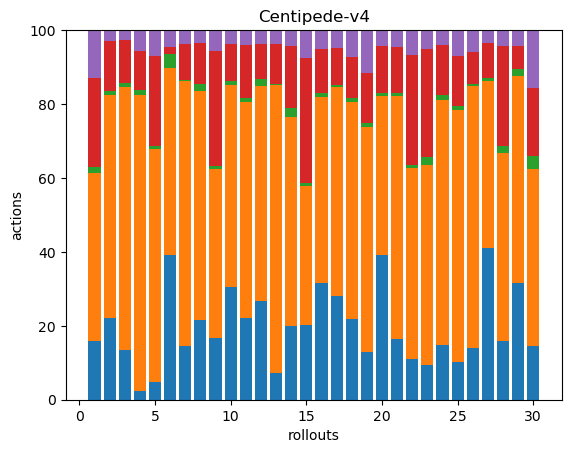

Values plotted in this chart, from the file beside it:
34, 97, 4, 51, 28, 0, 0, 0, 0, 0, 0, 0, 0, 0, 0, 0, 0, 0
51, 140, 3, 31, 7, 0, 0, 0, 0, 0, 0, 0, 0, 0, 0, 0, 0, 0
40, 213, 3, 35, 8, 0, 0, 0, 0, 0, 0, 0, 0, 0, 0, 0, 0, 0
12, 403, 8, 52, 28, 1, 0, 0, 0, 0, 0, 0, 0, 0, 0, 0, 0, 0
16, 217, 2, 84, 24, 0, 0, 0, 0, 0, 0, 0, 0, 0, 0, 0, 0, 0
42, 54, 4, 2, 5, 0, 0, 0, 0, 0, 0, 0, 0, 0, 0, 0, 0, 0
48, 236, 1, 32, 11, 1, 0, 0, 0, 0, 0, 0, 0, 0, 0, 0, 0, 0
56, 162, 5, 29, 9, 0, 0, 0, 0, 0, 0, 0, 0, 0, 0, 0, 0, 0
42, 114, 2, 78, 14, 0, 0, 0, 0, 0, 0, 0, 0, 0, 0, 0, 0, 0
55, 99, 2, 18, 7, 0, 0, 0, 0, 0, 0, 0, 0, 0, 0, 0, 0, 0
73, 194, 4, 48, 13, 0, 0, 0, 0, 0, 0, 0, 0, 0, 0, 0, 0, 0
73, 159, 5, 26, 10, 0, 0, 0, 0, 0, 0, 0, 0, 0, 0, 0, 0, 0
19, 204, 1, 28, 10, 0, 0, 0, 0, 0, 0, 0, 0, 0, 0, 0, 0, 0
41, 116, 5, 34, 9, 0, 0, 0, 0, 0, 0, 0, 0, 0, 0, 0, 0, 0
69, 129, 3, 115, 25, 1, 0, 0, 0, 0, 0, 0, 0, 0, 0, 0, 0, 0
88, 140, 3, 33, 14, 0, 0, 0, 0, 0, 0, 0, 0, 0, 0, 0, 0, 0
64, 128, 1, 23, 11, 0, 0, 0, 0, 0, 0, 0, 0, 0, 0, 0, 0, 0
62, 167, 3, 31, 21, 0, 0, 0, 0, 0, 0, 0, 0, 0, 0, 0, 0, 0
29, 136, 3, 30, 26, 0, 0, 0, 0, 0, 0, 0, 0, 0, 0, 0, 0, 0
83, 91, 2, 27, 9, 0, 0, 0, 0, 0, 0, 0, 0, 0, 0, 0, 0, 0
58, 231, 3, 44, 16, 0, 0, 0, 0, 0, 0, 0, 0, 0, 0, 0, 0, 0
59, 279, 4, 160, 37, 0, 0, 0, 0, 0, 0, 0, 0, 0, 0, 0, 0, 0
24, 139, 6, 75, 13, 0, 0, 0, 0, 0, 0, 0, 0, 0, 0, 0, 0, 0
47, 211, 4, 43, 13, 0, 0, 0, 0, 0, 0, 0, 0, 0, 0, 0, 0, 0
36, 238, 3, 48, 24, 0, 0, 0, 0, 0, 0, 0, 0, 0, 0, 0, 0, 0
26, 132, 1, 16, 11, 0, 0, 0, 0, 0, 0, 0, 0, 0, 0, 0, 0, 0
92, 101, 2, 21, 8, 0, 0, 0, 0, 0, 0, 0, 0, 0, 0, 0, 0, 0
79, 254, 9, 135, 22, 0, 0, 0, 0, 0, 0, 0, 0, 0, 0, 0, 0, 0
51, 90, 3, 10, 7, 0, 0, 0, 0, 0, 0, 0, 0, 0, 0, 0, 0, 0
33, 110, 8, 42, 36, 0, 0, 0, 0, 0, 0, 0, 0, 0, 0, 0, 0, 0
